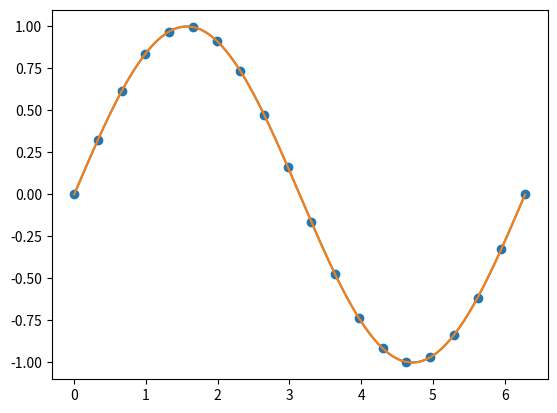

This chart was generated by the following Python code:
import numpy as np
import matplotlib.pyplot as plt
from scipy.interpolate import CubicSpline

x = np.linspace(0, 2*np.pi, 20)
y = np.sin(x)
cs = CubicSpline(x, y, bc_type='natural')
xx = np.linspace(0, 2*np.pi, 200)
yy = cs(xx)

plt.plot(xx, np.sin(xx))
plt.plot(xx, yy)
plt.scatter(x, y)
plt.show()
